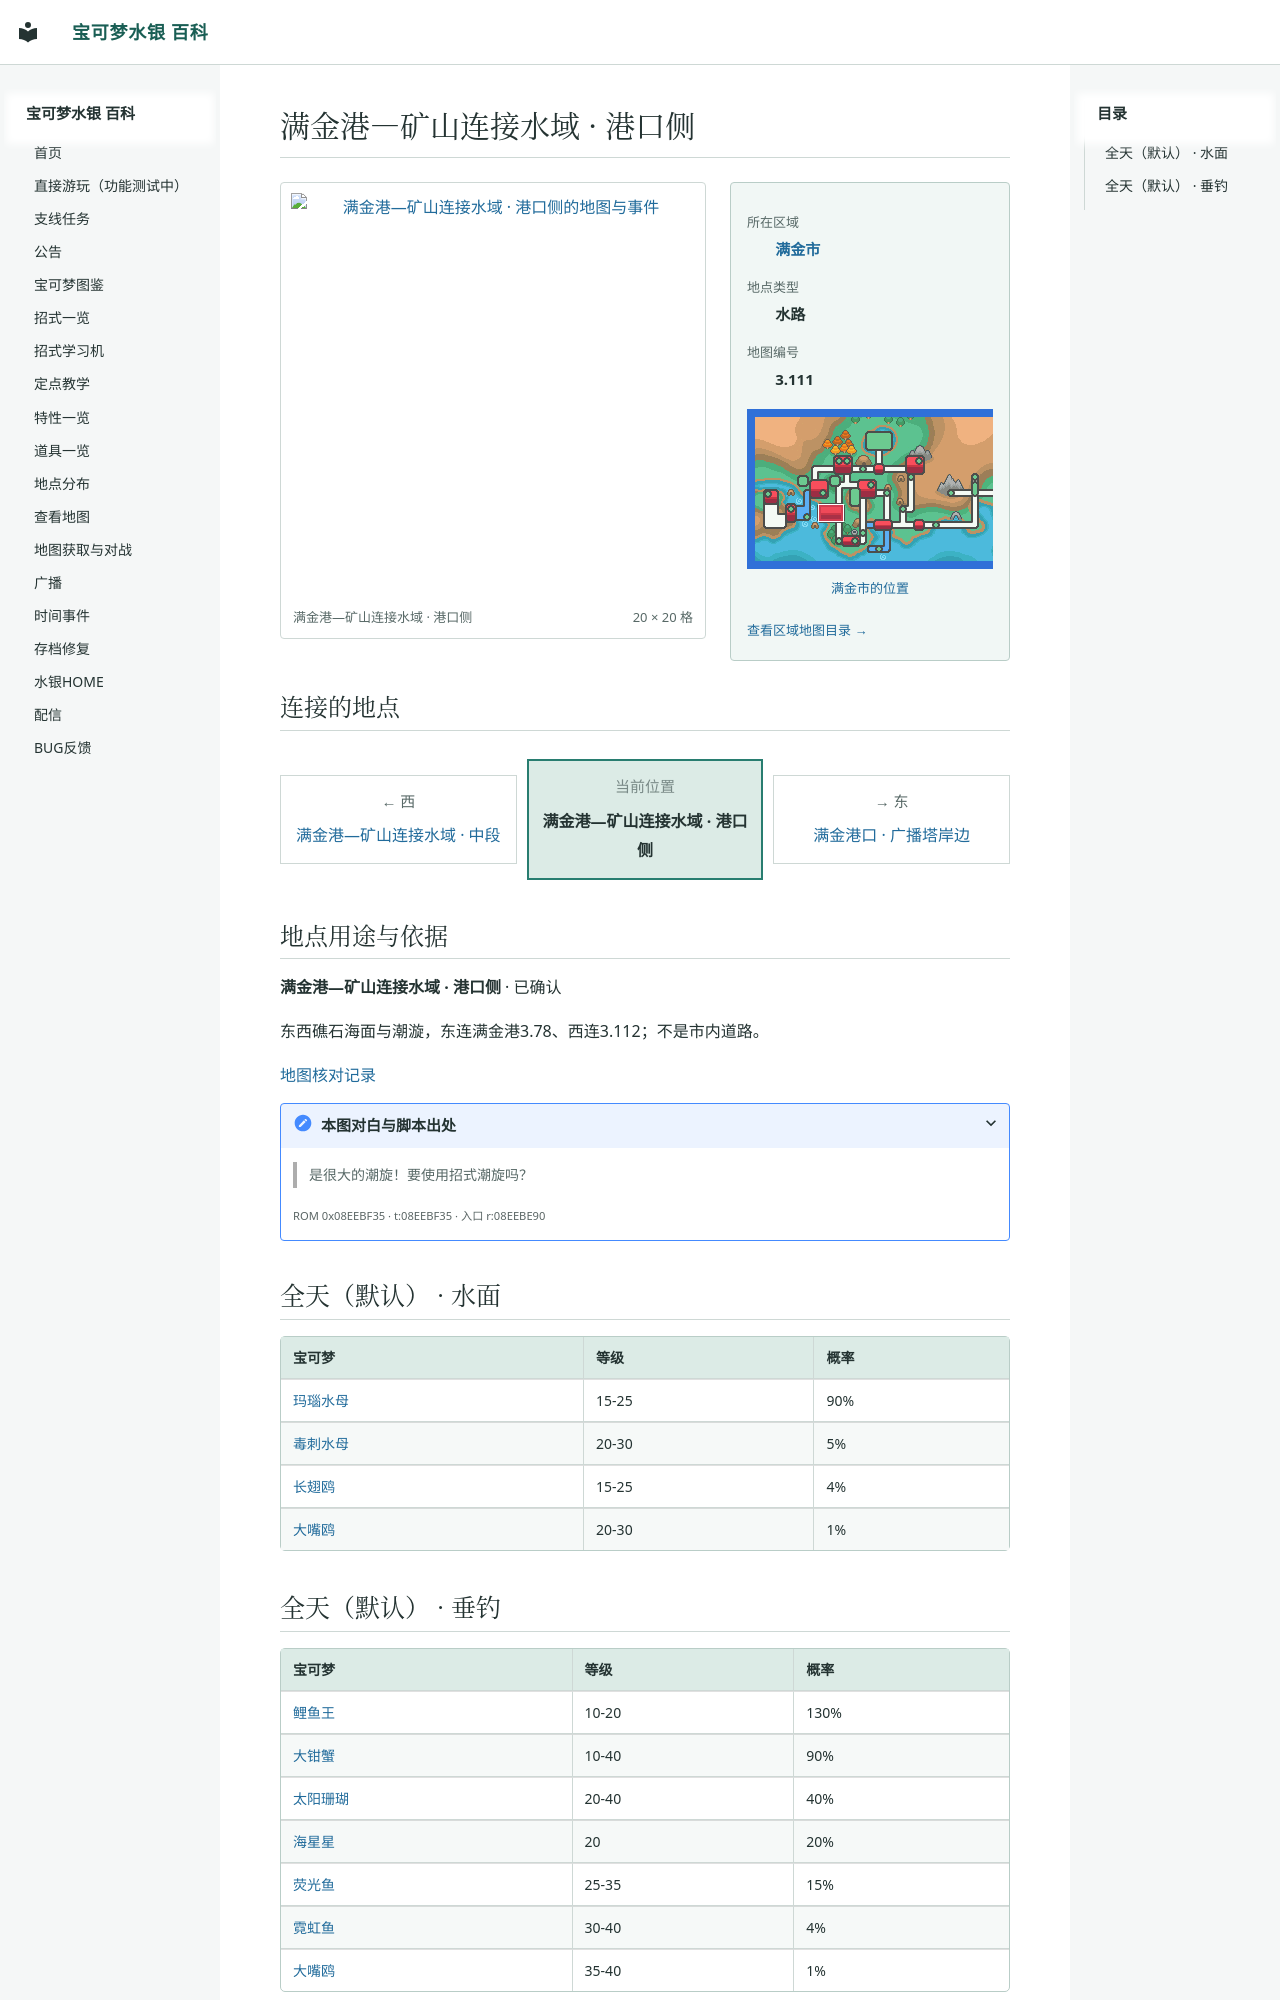

repository: Sum-Light/azoth-wiki · page: locations/map_3_111/index.html · generator: mkdocs

# 满金港—矿山连接水域 · 港口侧

<!-- location-atlas:start -->

<div class="loc-profile" data-location-map="3.111">
<div class="loc-profile-layout">
<div class="loc-main-map">
<a class="loc-image-link" href="../../locations/atlas/maps/map_3_111.png" target="_blank" rel="noopener">
<img src="../../locations/atlas/maps/map_3_111.png" alt="满金港—矿山连接水域 · 港口侧的地图与事件" loading="lazy" width="320" height="320"></a>
<div class="loc-map-caption"><span>满金港—矿山连接水域 · 港口侧</span><span>20 × 20 格</span></div>
</div>
<aside class="loc-facts">
<dl><dt>所在区域</dt><dd><a href="../atlas/?sec=147">满金市</a></dd><dt>地点类型</dt><dd>水路</dd><dt>地图编号</dt><dd>3.111</dd></dl>
<a class="loc-world-preview" href="../atlas/?sec=147" aria-label="满金市在大地图上的位置">
<span class="loc-world-canvas"><img src="../worldmap.png" alt="世界地图" loading="lazy">
<span class="loc-world-mark" style="left:17.1732%;top:37.4625%;width:4.6887%;height:6.2500%"></span>
</span></a>
<a class="loc-world-label" href="../atlas/?sec=147">满金市的位置</a>
<a class="loc-atlas-return" href="../atlas/?sec=147">查看区域地图目录 &rarr;</a>
</aside>
</div>
<h2 id="map-connections">连接的地点</h2>
<nav class="loc-compass" aria-label="相邻地点：上北下南，左西右东">
<div class="loc-compass-current"><small>当前位置</small><strong>满金港—矿山连接水域 · 港口侧</strong></div>
<div class="loc-compass-west"><span class="loc-compass-direction">← 西</span><a href="../map_3_112/">满金港—矿山连接水域 · 中段</a></div>
<div class="loc-compass-east"><span class="loc-compass-direction">→ 东</span><a href="../map_3_78/">满金港口 · 广播塔岸边</a></div>
</nav>
<section class="loc-identity" aria-labelledby="map-identity">
<h2 id="map-identity">地点用途与依据</h2>
<p><strong>满金港—矿山连接水域 · 港口侧</strong> · 已确认</p>
<p>东西礁石海面与潮漩，东连满金港3.78、西连3.112；不是市内道路。</p>
<a href="../map_review/">地图核对记录</a>
<details><summary>本图对白与脚本出处</summary>
<blockquote><p>是很大的潮旋！要使用招式潮旋吗？</p></blockquote>
<p><small>ROM 0x08EEBF35 · t:08EEBF35 · 入口 r:08EEBE90</small></p>
</details>
</section>
</div>

<!-- location-atlas:end -->

## 全天（默认） · 水面

| 宝可梦 | 等级 | 概率 |
|---|---|---|
| [玛瑙水母](../pokemon/0072_玛瑙水母.md) | 15-25 | 90% |
| [毒刺水母](../pokemon/0073_毒刺水母.md) | 20-30 | 5% |
| [长翅鸥](../pokemon/0309_长翅鸥.md) | 15-25 | 4% |
| [大嘴鸥](../pokemon/0310_大嘴鸥.md) | 20-30 | 1% |
